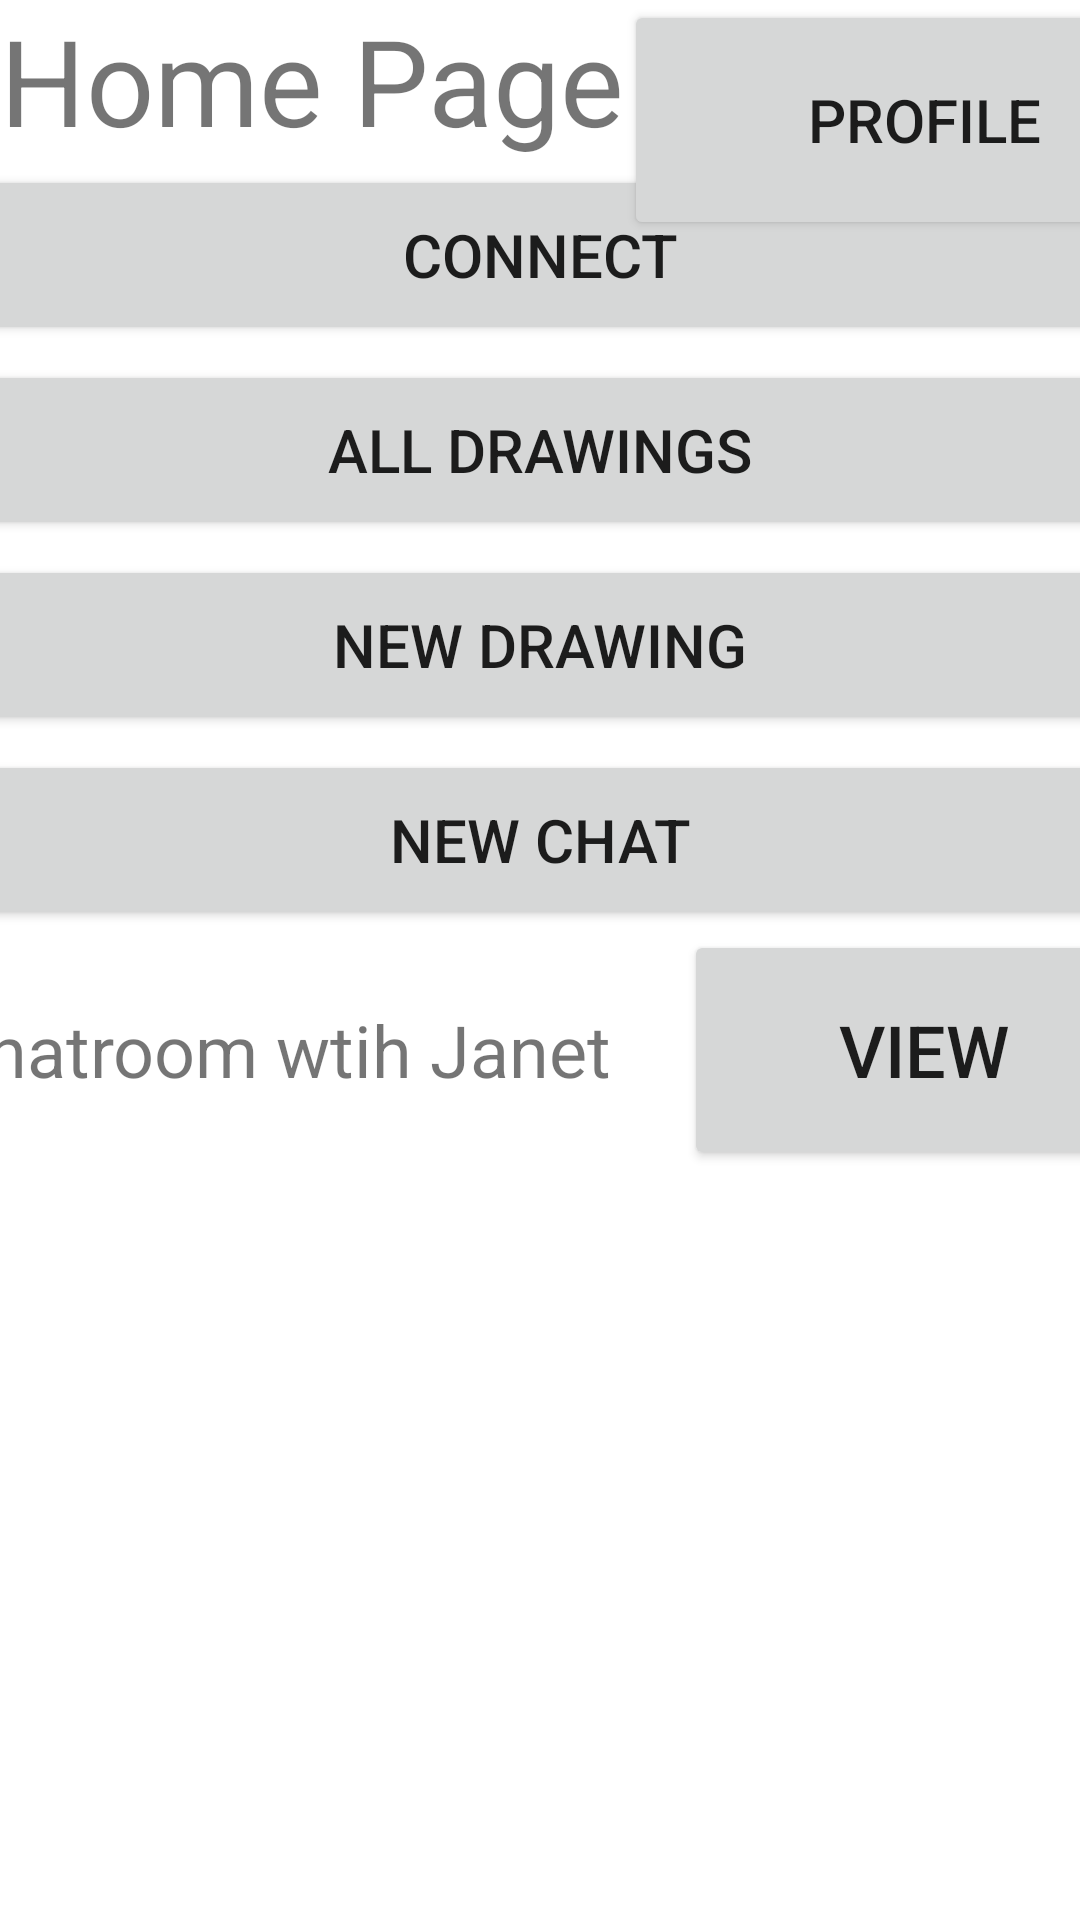

This screen was rendered from an Android layout file. Write that file and the resources it references.
<!-- AndroidManifest.xml: application theme Theme.Chatroom -->
<!-- res/layout/fragment_home_page.xml -->
<?xml version="1.0" encoding="utf-8"?>
<FrameLayout xmlns:android="http://schemas.android.com/apk/res/android"
    xmlns:tools="http://schemas.android.com/tools"
    android:layout_width="match_parent"
    android:layout_height="match_parent"
    tools:context=".ui.fragment.LoginFragment">

    <TextView
        android:id="@+id/textViewTitle"
        android:layout_width="wrap_content"
        android:layout_height="wrap_content"
        android:layout_gravity="top"
        android:layout_marginBottom="250dp"
        android:text="Home Page"
        android:textSize="40sp" />

    <Button
        android:id="@+id/editButton"
        android:layout_width="200dp"
        android:layout_height="80dp"
        android:text="Profile"
        android:textSize="20dp"
        android:layout_marginStart="208dp"/>

    <LinearLayout
        android:layout_width="400dp"
        android:layout_height="600dp"
        android:layout_gravity="center"
        android:layout_marginTop="30dp"
        android:orientation="vertical">

        <Button
            android:id="@+id/connectionButton"
            android:layout_width="match_parent"
            android:layout_height="60dp"
            android:layout_marginTop="5dp"
            android:textSize="20dp"
            android:text="Connect" />

        <Button
            android:id="@+id/drawingsButton"
            android:layout_width="match_parent"
            android:layout_height="60dp"
            android:layout_marginTop="5dp"
            android:textSize="20dp"
            android:text="All Drawings" />

        <Button
            android:id="@+id/drawingBoardButton"
            android:layout_width="match_parent"
            android:layout_height="60dp"
            android:layout_marginTop="5dp"
            android:textSize="20dp"
            android:text="New Drawing" />

        <Button
            android:id="@+id/createChatButton"
            android:layout_width="match_parent"
            android:layout_height="60dp"
            android:layout_marginTop="5dp"
            android:textSize="20dp"
            android:text="New Chat" />

        <LinearLayout
            android:layout_width="match_parent"
            android:layout_height="440dp"
            android:orientation="horizontal">
            <TextView
                android:id="@+id/foundDevicesContent"
                android:layout_width="wrap_content"
                android:layout_height="wrap_content"
                android:text="Chatroom wtih Janet"
                android:textSize="24sp" />

            <Button
                android:id="@+id/viewButton"
                android:layout_width="160dp"
                android:layout_height="80dp"
                android:layout_marginStart="24dp"
                android:text="view"
                android:textSize="24dp"/>
        </LinearLayout>
    </LinearLayout>
</FrameLayout>
<!-- resources referenced by this layout -->
<resources>
  <style name="Theme.Chatroom" parent="Theme.MaterialComponents.DayNight.DarkActionBar">
          
          <item name="colorPrimary">@color/purple_500</item>
          <item name="colorPrimaryVariant">@color/purple_700</item>
          <item name="colorOnPrimary">@color/white</item>
          
          <item name="colorSecondary">@color/teal_200</item>
          <item name="colorSecondaryVariant">@color/teal_700</item>
          <item name="colorOnSecondary">@color/black</item>
          
          <item name="android:statusBarColor">?attr/colorPrimaryVariant</item>
          
      </style>
  <color name="purple_500">#FF6200EE</color>
  <color name="purple_700">#FF3700B3</color>
  <color name="white">#FFFFFFFF</color>
  <color name="teal_200">#FF03DAC5</color>
  <color name="teal_700">#FF018786</color>
  <color name="black">#FF000000</color>
</resources>
